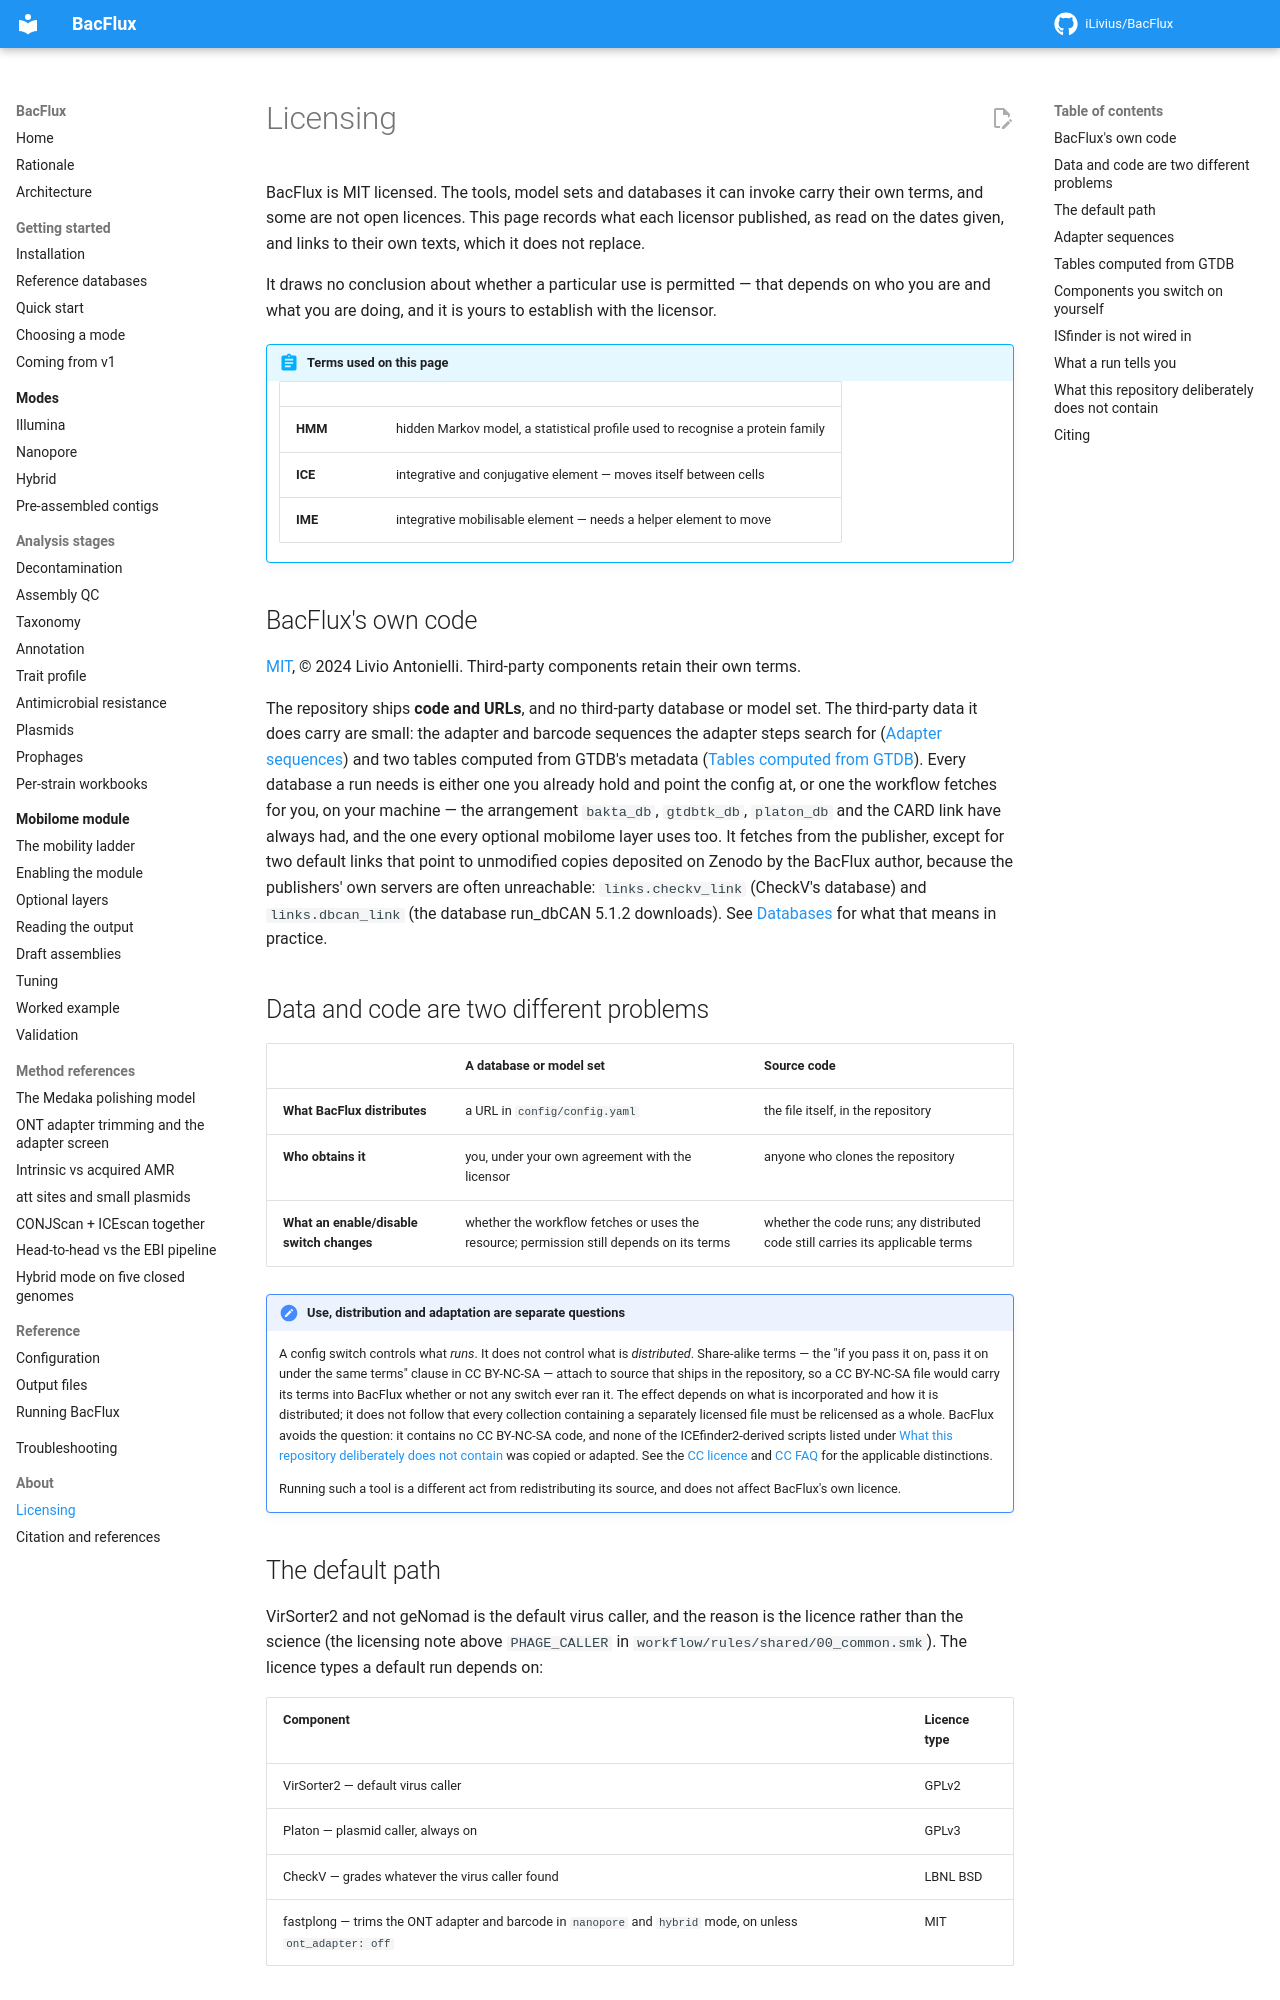

repository: iLivius/BacFlux · page: about/licensing/index.html · generator: mkdocs

# Licensing

BacFlux is MIT licensed. The tools, model sets and databases it can invoke carry their
own terms, and some are not open licences. This page records what each licensor
published, as read on the dates given, and links to their own texts, which it does not
replace.

It draws no conclusion about whether a particular use is permitted — that depends on who
you are and what you are doing, and it is yours to establish with the licensor.

!!! abstract "Terms used on this page"

    | | |
    |---|---|
    | **HMM** | hidden Markov model, a statistical profile used to recognise a protein family |
    | **ICE** | integrative and conjugative element — moves itself between cells |
    | **IME** | integrative mobilisable element — needs a helper element to move |

## BacFlux's own code

[MIT](https://github.com/iLivius/BacFlux/blob/main/LICENSE), © 2024 Livio
Antonielli. Third-party components retain their own terms.

The repository ships **code and URLs**, and no third-party database or model set. The
third-party data it does carry are small: the adapter and barcode sequences the
adapter steps search for ([Adapter sequences](#adapter-sequences)) and two tables
computed from GTDB's metadata ([Tables computed from GTDB](#tables-computed-from-gtdb)).
Every database a run needs is either one you already hold and point the config at, or
one the workflow fetches for you, on your machine — the arrangement `bakta_db`,
`gtdbtk_db`, `platon_db` and the CARD link have always had, and the one every optional
mobilome layer uses too. It fetches from the publisher, except for two default links
that point to unmodified copies deposited on Zenodo by the BacFlux author, because the
publishers' own servers are often unreachable: `links.checkv_link` (CheckV's database)
and `links.dbcan_link` (the database run_dbCAN 5.1.2 downloads). See
[Databases](../getting-started/databases.md) for what that means in practice.

## Data and code are two different problems

| | A database or model set | Source code |
|---|---|---|
| **What BacFlux distributes** | a URL in `config/config.yaml` | the file itself, in the repository |
| **Who obtains it** | you, under your own agreement with the licensor | anyone who clones the repository |
| **What an enable/disable switch changes** | whether the workflow fetches or uses the resource; permission still depends on its terms | whether the code runs; any distributed code still carries its applicable terms |

!!! note "Use, distribution and adaptation are separate questions"

    A config switch controls what *runs*. It does not control what is *distributed*.
    Share-alike terms — the "if you pass it on, pass it on under the same terms" clause
    in CC BY-NC-SA — attach to source that ships in the repository, so a CC BY-NC-SA
    file would carry its terms into BacFlux whether or not any switch ever ran it. The
    effect depends on what is incorporated and how it is distributed; it does not follow
    that every collection containing a separately licensed file must be relicensed as a
    whole. BacFlux avoids the question: it contains no CC BY-NC-SA code, and none of the
    ICEfinder2-derived scripts listed under
    [What this repository deliberately does not contain](#what-this-repository-deliberately-does-not-contain)
    was copied or adapted. See the
    [CC licence](https://creativecommons.org/licenses/by-nc-sa/4.0/) and
    [CC FAQ](https://creativecommons.org/faq/) for the applicable distinctions.

    Running such a tool is a different act from redistributing its source, and
    does not affect BacFlux's own licence.
